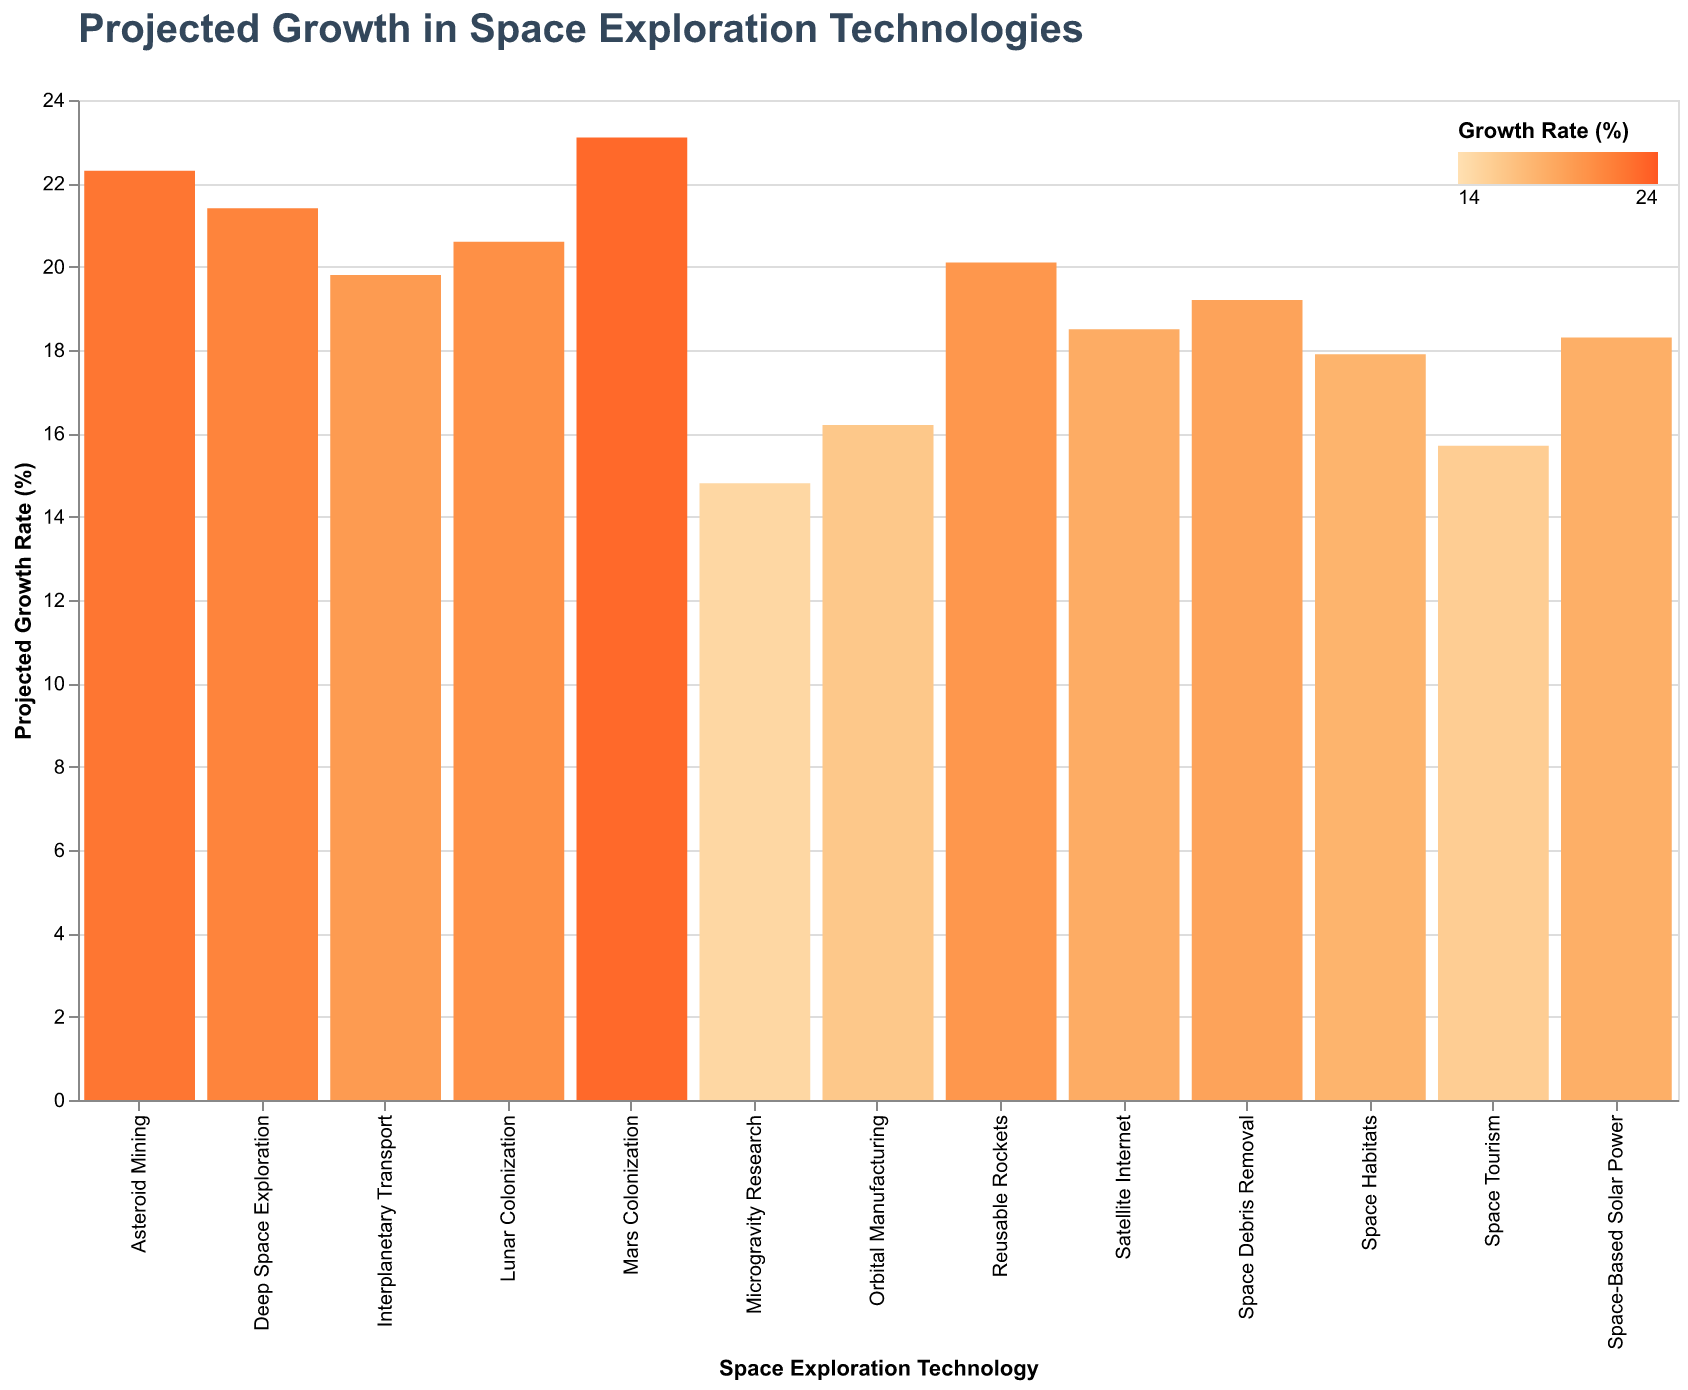

The table this chart was drawn from, first rows:
Technology, Growth Rate
Reusable Rockets, 20.1
Satellite Internet, 18.5
Space Tourism, 15.7
Asteroid Mining, 22.3
Space Habitats, 17.9
Interplanetary Transport, 19.8
Orbital Manufacturing, 16.2
Deep Space Exploration, 21.4
Microgravity Research, 14.8
Lunar Colonization, 20.6
Mars Colonization, 23.1
Space-Based Solar Power, 18.3
Space Debris Removal, 19.2
